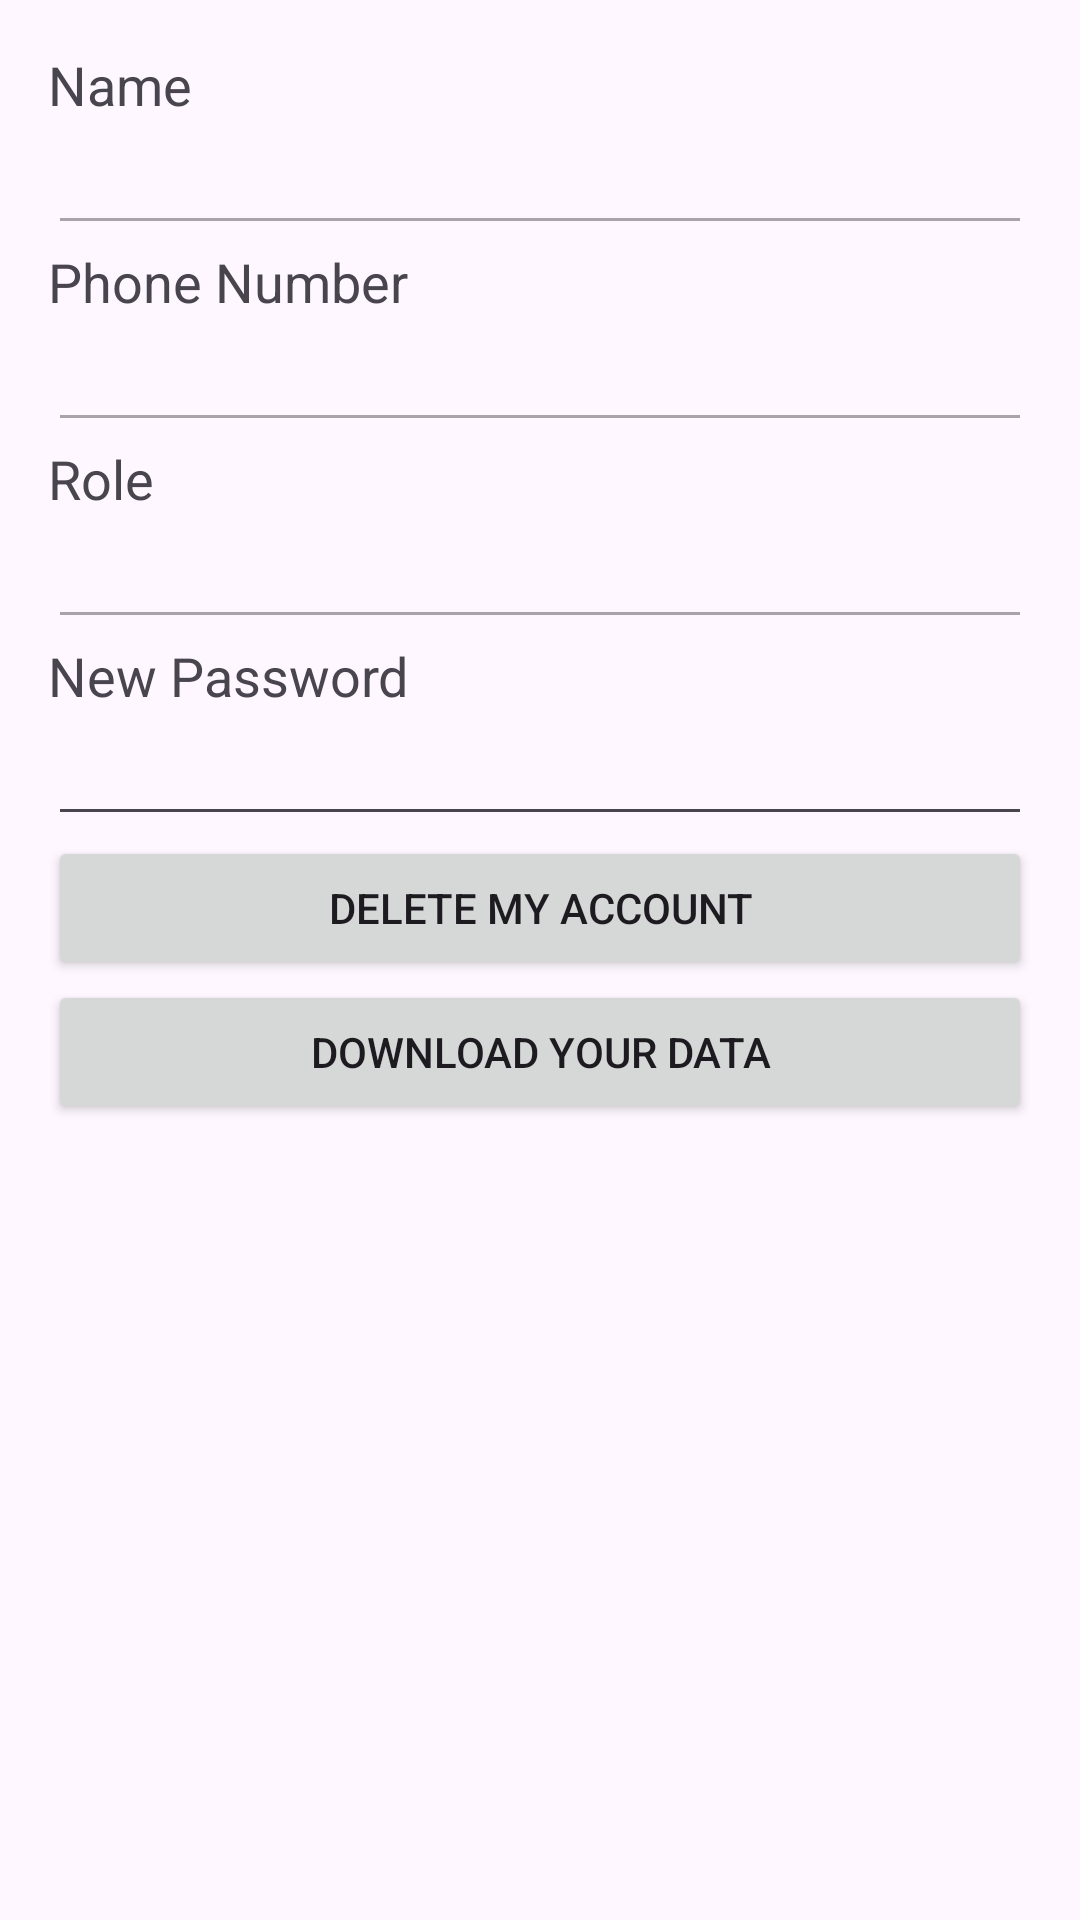

This screen was rendered from an Android layout file. Write that file and the resources it references.
<!-- AndroidManifest.xml: application theme Theme.Dine_Safe_Android -->
<!-- res/layout/activity_users_data.xml -->
<?xml version="1.0" encoding="utf-8"?>
<LinearLayout xmlns:android="http://schemas.android.com/apk/res/android"
    xmlns:app="http://schemas.android.com/apk/res-auto"
    xmlns:tools="http://schemas.android.com/tools"
    android:id="@+id/main"
    android:layout_width="match_parent"
    android:layout_height="match_parent"
    android:orientation="vertical"
    android:padding="16dp"
    tools:context=".UsersData">

    <TextView
        android:layout_width="match_parent"
        android:layout_height="wrap_content"
        android:text="Name"
        android:textSize="18sp"/>

    <EditText
        android:id="@+id/etName1"
        android:layout_width="match_parent"
        android:layout_height="wrap_content"
        android:enabled="false"/>

    <TextView
        android:layout_width="match_parent"
        android:layout_height="wrap_content"
        android:text="Phone Number"
        android:textSize="18sp"/>

    <EditText
        android:id="@+id/etPhoneNumber1"
        android:layout_width="match_parent"
        android:layout_height="wrap_content"
        android:enabled="false"/>

    <TextView
        android:layout_width="match_parent"
        android:layout_height="wrap_content"
        android:text="Role"
        android:textSize="18sp"/>

    <EditText
        android:id="@+id/etRole1"
        android:layout_width="match_parent"
        android:layout_height="wrap_content"
        android:enabled="false"/>

    <TextView
        android:layout_width="match_parent"
        android:layout_height="wrap_content"
        android:text="New Password"
        android:textSize="18sp"/>

    <EditText
        android:id="@+id/etNewPassword1"
        android:layout_width="match_parent"
        android:layout_height="wrap_content"
        android:inputType="textPassword"/>

    <Button
        android:id="@+id/btnDeleteAccount1"
        android:layout_width="match_parent"
        android:layout_height="wrap_content"
        android:text="Delete My Account"
        />

    <Button
        android:id="@+id/btnDownloadData1"
        android:layout_width="match_parent"
        android:layout_height="wrap_content"
        android:text="Download Your Data"/>
</LinearLayout>
<!-- resources referenced by this layout -->
<resources>
  <style name="Theme.Dine_Safe_Android" parent="Base.Theme.Dine_Safe_Android" />
  <style name="Base.Theme.Dine_Safe_Android" parent="Theme.Material3.DayNight.NoActionBar">
          
          
      </style>
</resources>
